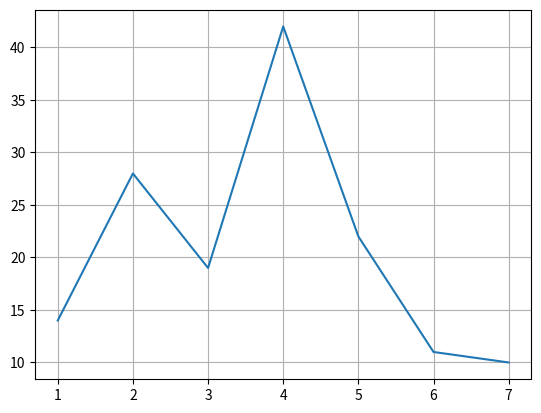
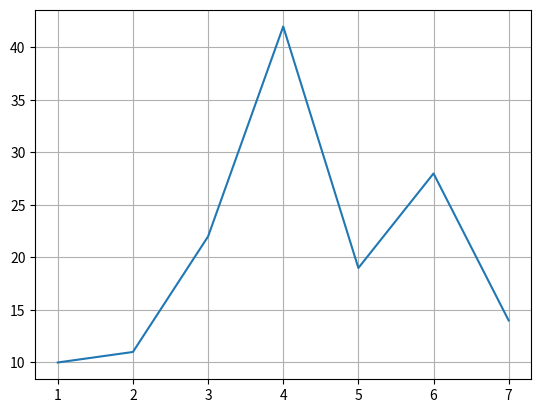

Recreate these plots in Python, in order.
#14
import numpy as np
import matplotlib.pyplot as plt
m=[14, 28, 19, 42, 22, 11, 10] #Тут любые числа какие хочешь крч
m1 = m[::-1]
k=[] #Список номеров элементов массива
print(m1)
for l in range(1,len(m)+1):
  k+=[l]
print(k)
plt.plot(k,m)
plt.grid()
plt.show()
plt.plot(k,m1)
plt.grid()
plt.show()
